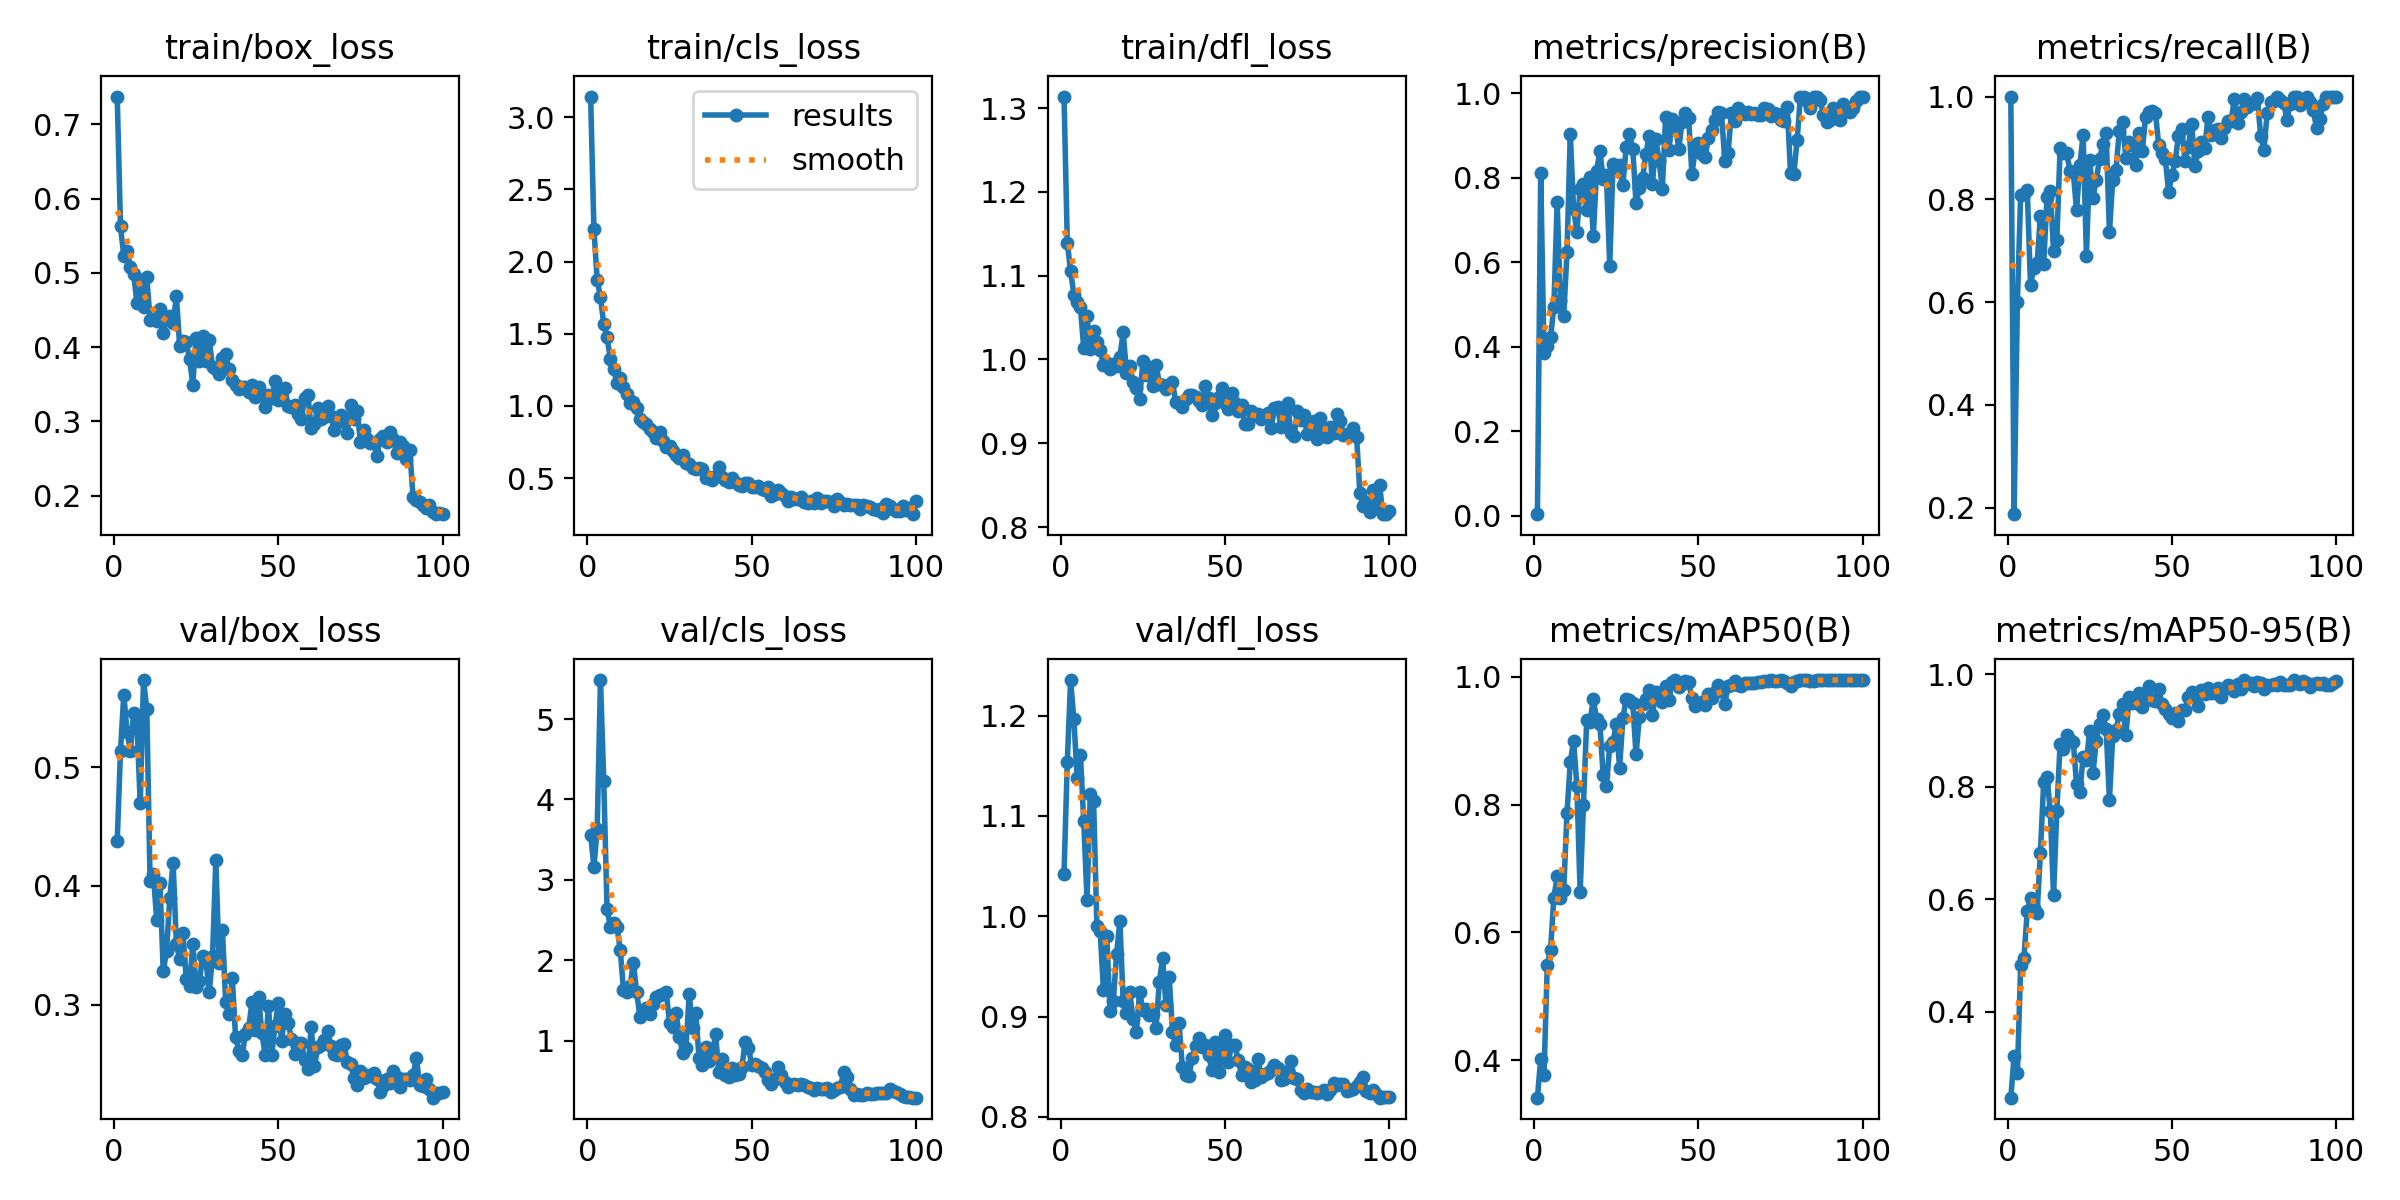

The file beside this chart, header and first rows:
epoch, time, train/box_loss, train/cls_loss, train/dfl_loss, metrics/precision(B), metrics/recall(B), metrics/mAP50(B), metrics/mAP50-95(B), val/box_loss, val/cls_loss, val/dfl_loss, lr/pg0, lr/pg1, lr/pg2
1, 6.374, 0.7374, 3.144, 1.314, 0.0035, 1, 0.3414, 0.2471, 0.4375, 3.563, 1.042, 0.0003846, 0.0003846, 0.0003846
2, 11.91, 0.5625, 2.23, 1.139, 0.8108, 0.1875, 0.4023, 0.3203, 0.5137, 3.16, 1.154, 0.0007933, 0.0007933, 0.0007933
3, 16.71, 0.5231, 1.872, 1.106, 0.384, 0.6, 0.3774, 0.2904, 0.5607, 3.63, 1.235, 0.001194, 0.001194, 0.001194
4, 20.76, 0.53, 1.754, 1.078, 0.4011, 0.8084, 0.5493, 0.4825, 0.5295, 5.485, 1.196, 0.001213, 0.001213, 0.001213
5, 26.1, 0.5079, 1.566, 1.069, 0.4231, 0.8106, 0.5731, 0.496, 0.5132, 4.225, 1.137, 0.0012, 0.0012, 0.0012
6, 30.54, 0.4985, 1.476, 1.062, 0.4928, 0.8177, 0.6545, 0.5786, 0.5458, 2.638, 1.16, 0.001188, 0.001188, 0.001188
7, 35.26, 0.4596, 1.329, 1.014, 0.7416, 0.6333, 0.6876, 0.6028, 0.5376, 2.417, 1.094, 0.001176, 0.001176, 0.001176
8, 40.09, 0.4901, 1.258, 1.051, 0.5088, 0.6667, 0.6545, 0.5845, 0.4694, 2.458, 1.016, 0.001163, 0.001163, 0.001163
9, 45.67, 0.4539, 1.157, 1.012, 0.4731, 0.6762, 0.6656, 0.5747, 0.5732, 2.414, 1.122, 0.001151, 0.001151, 0.001151
10, 50.31, 0.4941, 1.194, 1.034, 0.6235, 0.768, 0.7873, 0.6827, 0.5487, 2.133, 1.115, 0.001139, 0.001139, 0.001139
11, 55.53, 0.4365, 1.135, 1.02, 0.9044, 0.6741, 0.8662, 0.8077, 0.4038, 1.632, 0.99, 0.001126, 0.001126, 0.001126
12, 59.93, 0.4384, 1.086, 1.011, 0.7264, 0.8037, 0.9002, 0.8177, 0.4104, 1.61, 0.985, 0.001114, 0.001114, 0.001114
13, 64.03, 0.4347, 1.022, 0.9934, 0.6718, 0.8167, 0.8298, 0.7571, 0.3713, 1.677, 0.9261, 0.001102, 0.001102, 0.001102
14, 69.19, 0.4513, 1.028, 0.9958, 0.774, 0.6996, 0.6631, 0.6068, 0.4028, 1.97, 0.9803, 0.001089, 0.001089, 0.001089
15, 73.78, 0.4189, 0.985, 0.9891, 0.7855, 0.7205, 0.7998, 0.7568, 0.3284, 1.605, 0.9056, 0.001077, 0.001077, 0.001077
16, 78.11, 0.438, 0.9067, 0.9946, 0.7233, 0.9, 0.9321, 0.8765, 0.345, 1.3, 0.9154, 0.001064, 0.001064, 0.001064
17, 83.36, 0.4414, 0.8857, 0.9917, 0.8018, 0.8896, 0.9299, 0.8663, 0.3901, 1.373, 0.9627, 0.001052, 0.001052, 0.001052
18, 87.66, 0.4321, 0.8736, 1.003, 0.6619, 0.8893, 0.965, 0.8913, 0.4196, 1.407, 0.9947, 0.00104, 0.00104, 0.00104
19, 92.15, 0.4686, 0.8376, 1.033, 0.8156, 0.8558, 0.9338, 0.883, 0.3508, 1.326, 0.9151, 0.001027, 0.001027, 0.001027
20, 97.24, 0.4016, 0.8223, 0.9842, 0.8631, 0.8532, 0.9268, 0.8797, 0.3384, 1.458, 0.9037, 0.001015, 0.001015, 0.001015
21, 101.8, 0.4083, 0.7759, 0.9925, 0.7977, 0.779, 0.8461, 0.804, 0.3608, 1.538, 0.924, 0.001002, 0.001002, 0.001002
22, 106.7, 0.4064, 0.8184, 0.9737, 0.8061, 0.8669, 0.8293, 0.7903, 0.3218, 1.572, 0.8974, 0.0009901, 0.0009901, 0.0009901
23, 112.2, 0.3839, 0.7579, 0.9656, 0.592, 0.9251, 0.8925, 0.853, 0.3163, 1.577, 0.8841, 0.0009778, 0.0009778, 0.0009778
24, 116.1, 0.3495, 0.7144, 0.9531, 0.8334, 0.6906, 0.8974, 0.8475, 0.3511, 1.611, 0.9249, 0.0009654, 0.0009654, 0.0009654
25, 120.7, 0.4129, 0.7249, 0.998, 0.8176, 0.8773, 0.9269, 0.8981, 0.3146, 1.217, 0.9064, 0.000953, 0.000953, 0.000953
26, 125.9, 0.3816, 0.6914, 0.9818, 0.8307, 0.8035, 0.8576, 0.8243, 0.32, 1.175, 0.9071, 0.0009406, 0.0009406, 0.0009406
27, 130.3, 0.4151, 0.6613, 0.9908, 0.7816, 0.8383, 0.9352, 0.8816, 0.3409, 1.346, 0.9013, 0.0009283, 0.0009283, 0.0009283
28, 135.2, 0.3813, 0.6364, 0.9688, 0.872, 0.8785, 0.965, 0.9115, 0.3373, 1.048, 0.9024, 0.0009159, 0.0009159, 0.0009159
29, 139.9, 0.4096, 0.6594, 0.9939, 0.9039, 0.9072, 0.9644, 0.9266, 0.3106, 0.8469, 0.8888, 0.0009035, 0.0009035, 0.0009035
30, 144.2, 0.3733, 0.6083, 0.9713, 0.8691, 0.9282, 0.959, 0.9026, 0.3408, 0.9048, 0.9348, 0.0008911, 0.0008911, 0.0008911
31, 149.2, 0.3706, 0.6007, 0.97, 0.7392, 0.7357, 0.8785, 0.7766, 0.4219, 1.586, 0.9584, 0.0008787, 0.0008787, 0.0008787
32, 153.9, 0.364, 0.5694, 0.9642, 0.7753, 0.8385, 0.9368, 0.8899, 0.3356, 1.154, 0.9116, 0.0008664, 0.0008664, 0.0008664
33, 158.1, 0.3849, 0.5607, 0.9697, 0.7992, 0.8574, 0.958, 0.8999, 0.363, 1.339, 0.9395, 0.000854, 0.000854, 0.000854
34, 163.2, 0.3909, 0.5731, 0.973, 0.857, 0.9333, 0.9647, 0.9292, 0.3024, 0.7803, 0.8848, 0.0008416, 0.0008416, 0.0008416
35, 167.7, 0.37, 0.5665, 0.949, 0.8983, 0.9498, 0.9793, 0.9461, 0.292, 0.703, 0.8716, 0.0008293, 0.0008293, 0.0008293
36, 171.9, 0.3555, 0.4984, 0.9485, 0.7841, 0.8804, 0.9398, 0.8912, 0.3226, 0.9228, 0.8931, 0.0008169, 0.0008169, 0.0008169
37, 177, 0.3483, 0.5077, 0.9434, 0.8917, 0.9123, 0.9759, 0.9592, 0.2733, 0.7462, 0.8496, 0.0008045, 0.0008045, 0.0008045
38, 181.8, 0.3443, 0.4854, 0.9525, 0.8405, 0.9061, 0.9669, 0.948, 0.2612, 0.8244, 0.8418, 0.0007921, 0.0007921, 0.0007921
39, 186.1, 0.3467, 0.5154, 0.9572, 0.7738, 0.8667, 0.9608, 0.9482, 0.2576, 1.082, 0.8411, 0.0007797, 0.0007797, 0.0007797
40, 191.1, 0.3467, 0.5753, 0.9574, 0.9426, 0.9292, 0.9863, 0.966, 0.2755, 0.6113, 0.8584, 0.0007674, 0.0007674, 0.0007674
41, 195.8, 0.3391, 0.5092, 0.9551, 0.8648, 0.8937, 0.964, 0.9408, 0.2807, 0.7715, 0.8704, 0.000755, 0.000755, 0.000755
42, 200.1, 0.3489, 0.4881, 0.9502, 0.938, 0.9611, 0.9923, 0.9553, 0.3027, 0.572, 0.8787, 0.0007426, 0.0007426, 0.0007426
43, 204.9, 0.3322, 0.4759, 0.9461, 0.9228, 0.9692, 0.995, 0.9792, 0.2788, 0.5535, 0.8699, 0.0007302, 0.0007302, 0.0007302
44, 209.7, 0.3463, 0.503, 0.9686, 0.868, 0.9713, 0.9834, 0.9547, 0.3062, 0.6644, 0.8713, 0.0007179, 0.0007179, 0.0007179
45, 213.7, 0.3351, 0.4725, 0.9543, 0.9315, 0.9679, 0.9889, 0.9512, 0.2764, 0.5778, 0.8612, 0.0007055, 0.0007055, 0.0007055
46, 218.5, 0.3188, 0.4501, 0.9332, 0.9526, 0.9054, 0.9941, 0.9731, 0.2582, 0.5888, 0.8464, 0.0006931, 0.0006931, 0.0006931
47, 222.9, 0.3357, 0.4484, 0.9485, 0.941, 0.891, 0.9917, 0.9464, 0.2994, 0.6683, 0.8744, 0.0006808, 0.0006808, 0.0006808
48, 227.4, 0.3316, 0.4685, 0.9547, 0.8092, 0.8791, 0.9663, 0.9385, 0.2578, 0.9782, 0.8448, 0.0006684, 0.0006684, 0.0006684
49, 232.6, 0.3548, 0.4642, 0.9654, 0.8654, 0.8139, 0.9541, 0.9286, 0.2821, 0.9153, 0.8631, 0.000656, 0.000656, 0.000656
50, 237.3, 0.3288, 0.4377, 0.9478, 0.881, 0.8465, 0.9578, 0.9211, 0.302, 0.7029, 0.882, 0.0006436, 0.0006436, 0.0006436
51, 241.1, 0.3429, 0.4404, 0.9414, 0.8561, 0.8748, 0.9614, 0.9301, 0.2695, 0.7151, 0.8544, 0.0006312, 0.0006312, 0.0006312
52, 246.1, 0.3452, 0.4489, 0.9604, 0.8479, 0.9232, 0.9562, 0.9164, 0.2921, 0.6802, 0.8721, 0.0006189, 0.0006189, 0.0006189
53, 250.7, 0.3205, 0.4236, 0.9476, 0.8943, 0.9375, 0.9729, 0.9355, 0.285, 0.6547, 0.872, 0.0006065, 0.0006065, 0.0006065
54, 254.8, 0.3199, 0.4171, 0.9389, 0.9121, 0.8755, 0.9675, 0.9363, 0.2714, 0.6056, 0.8562, 0.0005941, 0.0005941, 0.0005941
55, 259.9, 0.3214, 0.4356, 0.9459, 0.9358, 0.9021, 0.9767, 0.9586, 0.2591, 0.5156, 0.842, 0.0005818, 0.0005818, 0.0005818
56, 264.6, 0.31, 0.3779, 0.9226, 0.9566, 0.9475, 0.9868, 0.9682, 0.268, 0.4639, 0.85, 0.0005694, 0.0005694, 0.0005694
57, 269, 0.3035, 0.3883, 0.9225, 0.9529, 0.8651, 0.9771, 0.9613, 0.2682, 0.523, 0.8473, 0.000557, 0.000557, 0.000557
58, 274.2, 0.3315, 0.4155, 0.9391, 0.8405, 0.8933, 0.9573, 0.9435, 0.2537, 0.6785, 0.8344, 0.0005446, 0.0005446, 0.0005446
59, 278.8, 0.3357, 0.394, 0.9337, 0.8575, 0.9118, 0.9859, 0.9718, 0.2461, 0.5703, 0.8367, 0.0005322, 0.0005322, 0.0005322
60, 283.3, 0.2917, 0.3782, 0.9353, 0.9539, 0.8991, 0.9868, 0.965, 0.2815, 0.4929, 0.858, 0.0005199, 0.0005199, 0.0005199
... 40 more rows
